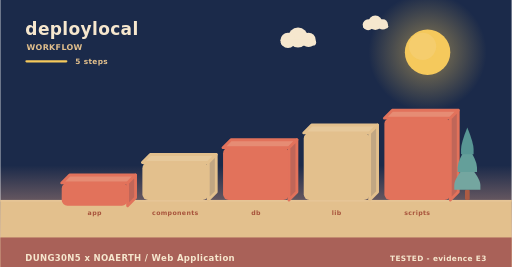
t = 0.00 s
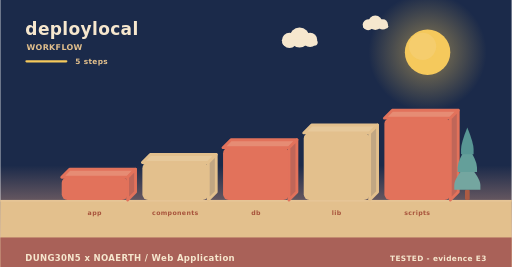
t = 2.00 s
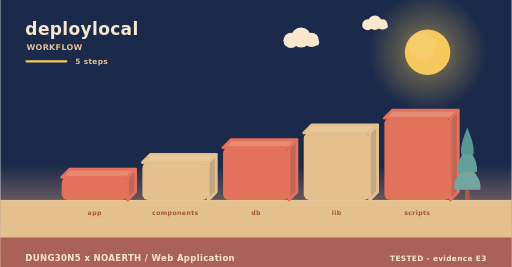
t = 4.00 s
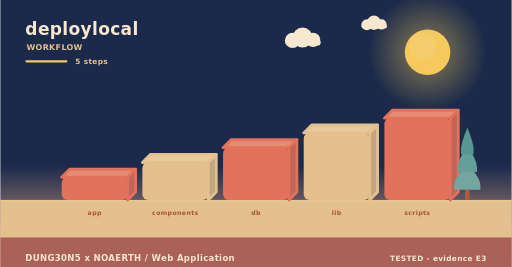
t = 6.00 s
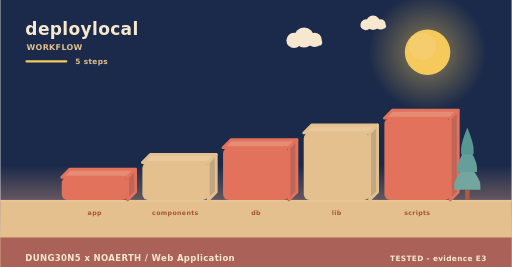
t = 8.00 s
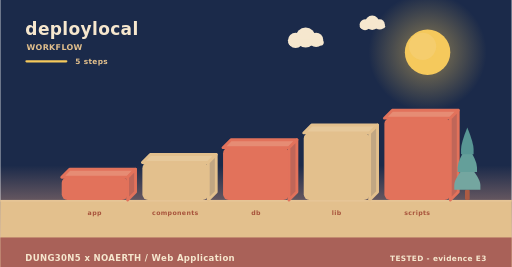
t = 10.00 s

The animated SVG that drew these frames (rendered in a browser with its animation timeline set to each time). Animation: 7 SMIL elements (animateTransform=7); frames cover the first 10.00 s, repeats indefinitely.

<svg xmlns="http://www.w3.org/2000/svg" width="900" height="470" viewBox="0 0 900 470" role="img" aria-label="deploylocal - how it is used"><linearGradient id="skyw" x1="0" y1="0" x2="0" y2="1"><stop offset="0" stop-color="#1b2a4a"/><stop offset="0.62" stop-color="#1b2a4a"/><stop offset="1" stop-color="#f3ad8a"/></linearGradient><rect width="900" height="470" fill="url(#skyw)"/><radialGradient id="sunw"><stop offset="0.35" stop-color="#f5c95c" stop-opacity="0.34"/><stop offset="1" stop-color="#f5c95c" stop-opacity="0"/></radialGradient><circle cx="752" cy="92" r="104" fill="url(#sunw)"/><circle cx="752" cy="92" r="40" fill="#f5c95c"/><circle cx="743.2" cy="81.6" r="24" fill="#f5d27e" opacity="0.5"/><g><circle cx="524" cy="66" r="17.64" fill="#f6e7ce"/><circle cx="506.36" cy="71.04" r="13.44" fill="#f6e7ce"/><circle cx="542.48" cy="70.2" r="12.6" fill="#f6e7ce"/><rect x="493.76" y="69.36" width="62.16" height="10.92" rx="5.46" fill="#f6e7ce"/><animateTransform attributeName="transform" type="translate" values="0 0;24 0;0 0" dur="36s" begin="0s" repeatCount="indefinite"/></g><g><circle cx="660" cy="40" r="12.6" fill="#f6e7ce"/><circle cx="647.4" cy="43.6" r="9.6" fill="#f6e7ce"/><circle cx="673.2" cy="43" r="9" fill="#f6e7ce"/><rect x="638.4" y="42.4" width="44.4" height="7.8" rx="3.9" fill="#f6e7ce"/><animateTransform attributeName="transform" type="translate" values="0 0;-18 0;0 0" dur="46s" begin="3s" repeatCount="indefinite"/></g><rect x="0" y="352" width="900" height="118" fill="#e3c08d"/><rect x="0" y="352" width="900" height="3" fill="#e6c596"/><text x="44" y="62" font-family="Verdana,DejaVu Sans,sans-serif" font-size="30" font-weight="700" letter-spacing="0.6" fill="#f6e7ce" text-anchor="start">deploylocal</text><text x="46" y="88" font-family="Verdana,DejaVu Sans,sans-serif" font-size="14" font-weight="700" letter-spacing="0.6" fill="#e3c08d" text-anchor="start">WORKFLOW</text><rect x="44" y="106" width="74" height="4" rx="2" fill="#f5c95c"/><text x="132" y="112" font-family="Verdana,DejaVu Sans,sans-serif" font-size="13" font-weight="700" letter-spacing="0.6" fill="#e3c08d" text-anchor="start">5 steps</text><g><path d="M108,312 L224,312 L238,298 L122,298 Z" fill="#e68c74" stroke="#e2725b" stroke-width="5" stroke-linejoin="round"/><path d="M224,312 L238,298 L238,338 L224,352 Z" fill="#c06658" stroke="#e2725b" stroke-width="5" stroke-linejoin="round"/><rect x="108" y="312" width="116" height="40" rx="10" fill="#e2725b"/><animateTransform attributeName="transform" type="translate" values="0 10;0 0" dur="0.8s" begin="0s" fill="freeze"/></g><text x="166" y="378" font-family="Verdana,DejaVu Sans,sans-serif" font-size="11" font-weight="700" letter-spacing="0.6" fill="#a8543c" text-anchor="middle">app</text><g><path d="M250,286 L366,286 L380,272 L264,272 Z" fill="#e7c99b" stroke="#e3c08d" stroke-width="5" stroke-linejoin="round"/><path d="M366,286 L380,272 L380,338 L366,352 Z" fill="#c1a682" stroke="#e3c08d" stroke-width="5" stroke-linejoin="round"/><rect x="250" y="286" width="116" height="66" rx="10" fill="#e3c08d"/><animateTransform attributeName="transform" type="translate" values="0 10;0 0" dur="0.8s" begin="0.22s" fill="freeze"/></g><text x="308" y="378" font-family="Verdana,DejaVu Sans,sans-serif" font-size="11" font-weight="700" letter-spacing="0.6" fill="#a8543c" text-anchor="middle">components</text><g><path d="M392,260 L508,260 L522,246 L406,246 Z" fill="#e68c74" stroke="#e2725b" stroke-width="5" stroke-linejoin="round"/><path d="M508,260 L522,246 L522,338 L508,352 Z" fill="#c06658" stroke="#e2725b" stroke-width="5" stroke-linejoin="round"/><rect x="392" y="260" width="116" height="92" rx="10" fill="#e2725b"/><animateTransform attributeName="transform" type="translate" values="0 10;0 0" dur="0.8s" begin="0.44s" fill="freeze"/></g><text x="450" y="378" font-family="Verdana,DejaVu Sans,sans-serif" font-size="11" font-weight="700" letter-spacing="0.6" fill="#a8543c" text-anchor="middle">db</text><g><path d="M534,234 L650,234 L664,220 L548,220 Z" fill="#e7c99b" stroke="#e3c08d" stroke-width="5" stroke-linejoin="round"/><path d="M650,234 L664,220 L664,338 L650,352 Z" fill="#c1a682" stroke="#e3c08d" stroke-width="5" stroke-linejoin="round"/><rect x="534" y="234" width="116" height="118" rx="10" fill="#e3c08d"/><animateTransform attributeName="transform" type="translate" values="0 10;0 0" dur="0.8s" begin="0.66s" fill="freeze"/></g><text x="592" y="378" font-family="Verdana,DejaVu Sans,sans-serif" font-size="11" font-weight="700" letter-spacing="0.6" fill="#a8543c" text-anchor="middle">lib</text><g><path d="M676,208 L792,208 L806,194 L690,194 Z" fill="#e68c74" stroke="#e2725b" stroke-width="5" stroke-linejoin="round"/><path d="M792,208 L806,194 L806,338 L792,352 Z" fill="#c06658" stroke="#e2725b" stroke-width="5" stroke-linejoin="round"/><rect x="676" y="208" width="116" height="144" rx="10" fill="#e2725b"/><animateTransform attributeName="transform" type="translate" values="0 10;0 0" dur="0.8s" begin="0.88s" fill="freeze"/></g><text x="734" y="378" font-family="Verdana,DejaVu Sans,sans-serif" font-size="11" font-weight="700" letter-spacing="0.6" fill="#a8543c" text-anchor="middle">scripts</text><rect x="817.86" y="334.08" width="8.28" height="17.92" rx="2.3" fill="#ac5b43"/><path d="M822,287.04 Q799,314.32 799,325.61 Q799,334.08 799,334.08 L845,334.08 Q845,334.08 845,325.61 Q845,314.32 822,287.04 Z" fill="#74a6a0"/><path d="M822,255.68 Q804.98,282.96 804.98,294.25 Q804.98,302.72 804.98,302.72 L839.02,302.72 Q839.02,302.72 839.02,294.25 Q839.02,282.96 822,255.68 Z" fill="#649f9a"/><path d="M822,224.32 Q810.96,251.6 810.96,262.89 Q810.96,271.36 810.96,271.36 L833.04,271.36 Q833.04,271.36 833.04,262.89 Q833.04,251.6 822,224.32 Z" fill="#589694"/><rect x="0" y="418" width="900" height="52" rx="0" fill="#a65c56" opacity="0.94"/><text x="44" y="460" font-family="Verdana,DejaVu Sans,sans-serif" font-size="15" font-weight="700" letter-spacing="0.6" fill="#f6e7ce" text-anchor="start">DUNG30N5 x NOAERTH  /  Web Application</text><text x="856" y="460" font-family="Verdana,DejaVu Sans,sans-serif" font-size="13" font-weight="700" letter-spacing="0.6" fill="#f6e7ce" text-anchor="end">TESTED  -  evidence E3</text></svg>
